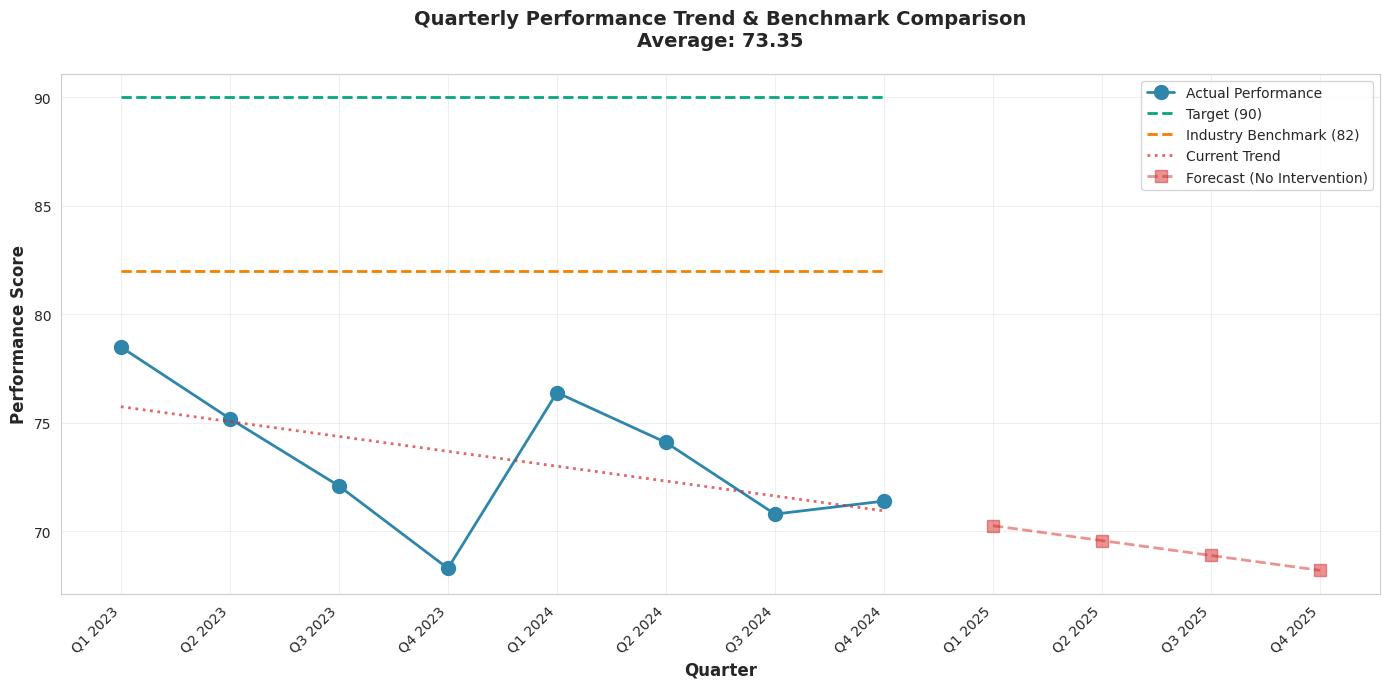
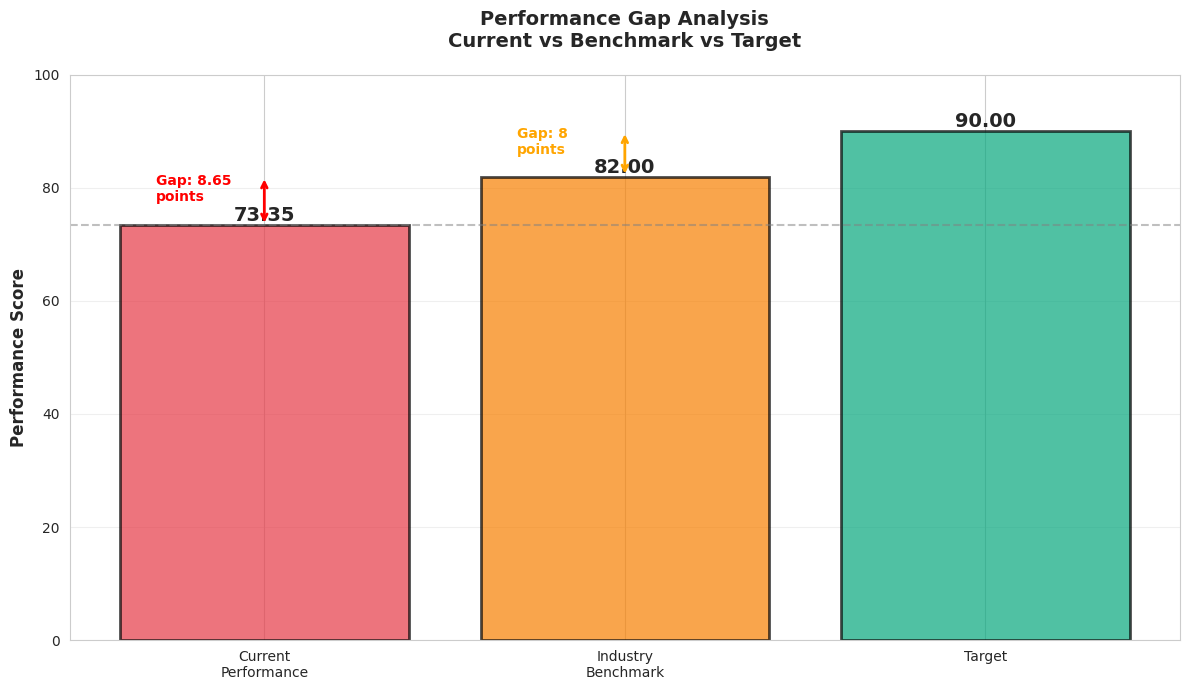
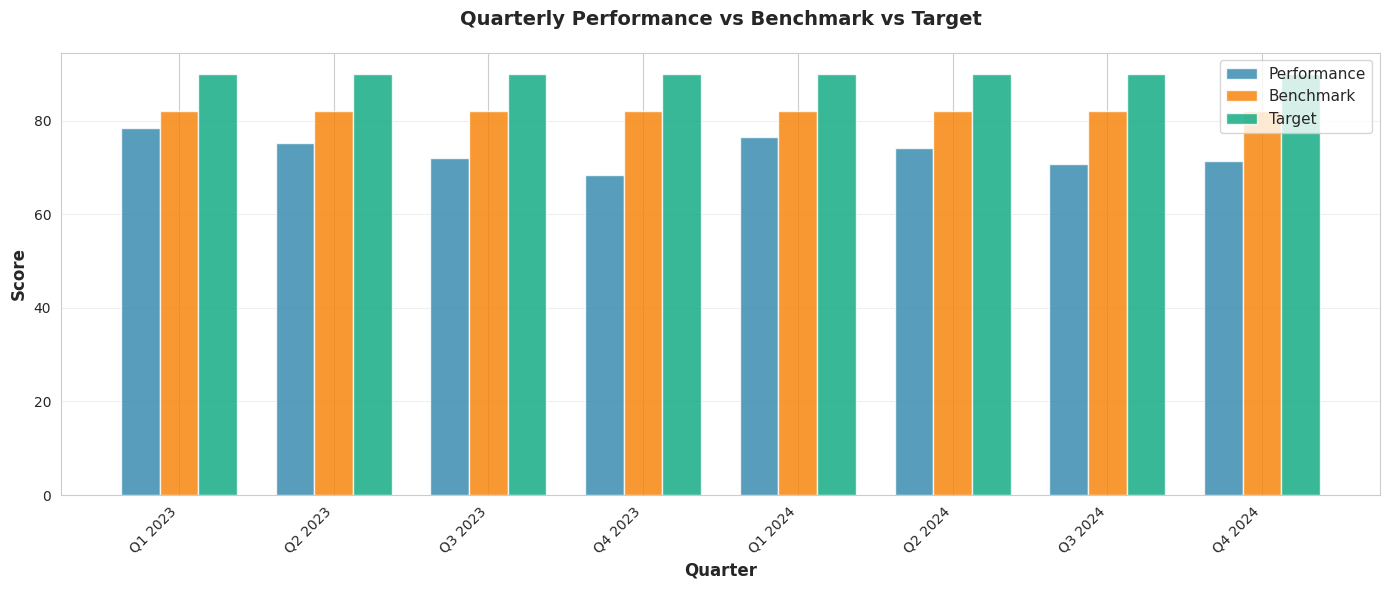

Generate these figures, in order, with matplotlib:
"""
Quarterly Performance Analysis and Predictive Maintenance Recommendation
Author: 24f3004072@ds.study.iitm.ac.in
"""

import pandas as pd
import numpy as np
import matplotlib.pyplot as plt
import seaborn as sns
from scipy import stats
from datetime import datetime

# Set style for better visualizations
sns.set_style("whitegrid")
plt.rcParams['figure.figsize'] = (12, 6)

# Generate quarterly data
quarters = ['Q1 2023', 'Q2 2023', 'Q3 2023', 'Q4 2023', 
            'Q1 2024', 'Q2 2024', 'Q3 2024', 'Q4 2024']

# Performance scores (average should be 73.35)
# Total needed: 73.35 * 8 = 586.8
performance_scores = [78.5, 75.2, 72.1, 68.3, 76.4, 74.1, 70.8, 71.4]

# Verify the average
average_score = np.mean(performance_scores)
print(f"Average Performance Score: {average_score:.2f}")

# Create DataFrame
df = pd.DataFrame({
    'Quarter': quarters,
    'Performance_Score': performance_scores,
    'Target': [90] * len(quarters),
    'Industry_Benchmark': [82] * len(quarters)
})

# Add quarter number for trend analysis
df['Quarter_Num'] = range(1, len(quarters) + 1)

# Calculate key statistics
print("\n=== Key Statistics ===")
print(f"Mean: {df['Performance_Score'].mean():.2f}")
print(f"Median: {df['Performance_Score'].median():.2f}")
print(f"Std Dev: {df['Performance_Score'].std():.2f}")
print(f"Min: {df['Performance_Score'].min():.2f}")
print(f"Max: {df['Performance_Score'].max():.2f}")
print(f"Gap to Target: {90 - df['Performance_Score'].mean():.2f} points")
print(f"Gap to Benchmark: {82 - df['Performance_Score'].mean():.2f} points")

# Perform linear regression for trend analysis
slope, intercept, r_value, p_value, std_err = stats.linregress(
    df['Quarter_Num'], df['Performance_Score']
)
print(f"\n=== Trend Analysis ===")
print(f"Slope: {slope:.3f} (points per quarter)")
print(f"R-squared: {r_value**2:.3f}")
print(f"P-value: {p_value:.4f}")

# Predict future quarters if current trend continues
future_quarters = ['Q1 2025', 'Q2 2025', 'Q3 2025', 'Q4 2025']
future_quarter_nums = range(len(quarters) + 1, len(quarters) + 5)
predicted_scores = [slope * q + intercept for q in future_quarter_nums]

print(f"\n=== Predictions (Current Trend) ===")
for q, score in zip(future_quarters, predicted_scores):
    print(f"{q}: {score:.2f}")

# Calculate improvement needed
print(f"\n=== Improvement Analysis ===")
current_avg = df['Performance_Score'].mean()
improvement_needed = 90 - current_avg
print(f"Current Average: {current_avg:.2f}")
print(f"Target: 90")
print(f"Improvement Needed: {improvement_needed:.2f} points ({improvement_needed/current_avg*100:.1f}%)")

# Visualization 1: Trend Analysis with Forecast
plt.figure(figsize=(14, 7))
plt.plot(df['Quarter_Num'], df['Performance_Score'], 
         marker='o', linewidth=2, markersize=10, label='Actual Performance', color='#2E86AB')
plt.plot(df['Quarter_Num'], df['Target'], 
         '--', linewidth=2, label='Target (90)', color='#06A77D')
plt.plot(df['Quarter_Num'], df['Industry_Benchmark'], 
         '--', linewidth=2, label='Industry Benchmark (82)', color='#F77F00')

# Add trend line
trend_line = [slope * q + intercept for q in df['Quarter_Num']]
plt.plot(df['Quarter_Num'], trend_line, 
         ':', linewidth=2, label='Current Trend', color='#D62828', alpha=0.7)

# Add future predictions
plt.plot(future_quarter_nums, predicted_scores, 
         's--', linewidth=2, markersize=8, label='Forecast (No Intervention)', 
         color='#D62828', alpha=0.5)

plt.xlabel('Quarter', fontsize=12, fontweight='bold')
plt.ylabel('Performance Score', fontsize=12, fontweight='bold')
plt.title('Quarterly Performance Trend & Benchmark Comparison\nAverage: 73.35', 
          fontsize=14, fontweight='bold', pad=20)
plt.xticks(list(df['Quarter_Num']) + list(future_quarter_nums), 
           quarters + future_quarters, rotation=45, ha='right')
plt.legend(loc='best', fontsize=10)
plt.grid(True, alpha=0.3)
plt.tight_layout()
plt.savefig('performance_trend.png', dpi=300, bbox_inches='tight')
print("\n✓ Saved: performance_trend.png")

# Visualization 2: Gap Analysis
plt.figure(figsize=(12, 7))
categories = ['Current\nPerformance', 'Industry\nBenchmark', 'Target']
values = [current_avg, 82, 90]
colors = ['#E63946', '#F77F00', '#06A77D']

bars = plt.bar(categories, values, color=colors, alpha=0.7, edgecolor='black', linewidth=2)
plt.axhline(y=current_avg, color='gray', linestyle='--', alpha=0.5)

# Add value labels on bars
for bar, val in zip(bars, values):
    height = bar.get_height()
    plt.text(bar.get_x() + bar.get_width()/2., height,
             f'{val:.2f}',
             ha='center', va='bottom', fontsize=14, fontweight='bold')

# Add gap annotations
plt.annotate('', xy=(0, 82), xytext=(0, current_avg),
            arrowprops=dict(arrowstyle='<->', color='red', lw=2))
plt.text(-0.3, (current_avg + 82)/2, f'Gap: {82-current_avg:.2f}\npoints',
         fontsize=10, color='red', fontweight='bold')

plt.annotate('', xy=(1, 90), xytext=(1, 82),
            arrowprops=dict(arrowstyle='<->', color='orange', lw=2))
plt.text(0.7, (82 + 90)/2, f'Gap: {90-82:.0f}\npoints',
         fontsize=10, color='orange', fontweight='bold')

plt.ylabel('Performance Score', fontsize=12, fontweight='bold')
plt.title('Performance Gap Analysis\nCurrent vs Benchmark vs Target', 
          fontsize=14, fontweight='bold', pad=20)
plt.ylim(0, 100)
plt.grid(axis='y', alpha=0.3)
plt.tight_layout()
plt.savefig('gap_analysis.png', dpi=300, bbox_inches='tight')
print("✓ Saved: gap_analysis.png")

# Visualization 3: Quarterly Performance Breakdown
plt.figure(figsize=(14, 6))
x = np.arange(len(quarters))
width = 0.25

plt.bar(x - width, df['Performance_Score'], width, 
        label='Performance', color='#2E86AB', alpha=0.8)
plt.bar(x, df['Industry_Benchmark'], width, 
        label='Benchmark', color='#F77F00', alpha=0.8)
plt.bar(x + width, df['Target'], width, 
        label='Target', color='#06A77D', alpha=0.8)

plt.xlabel('Quarter', fontsize=12, fontweight='bold')
plt.ylabel('Score', fontsize=12, fontweight='bold')
plt.title('Quarterly Performance vs Benchmark vs Target', 
          fontsize=14, fontweight='bold', pad=20)
plt.xticks(x, quarters, rotation=45, ha='right')
plt.legend(fontsize=11)
plt.grid(axis='y', alpha=0.3)
plt.tight_layout()
plt.savefig('quarterly_comparison.png', dpi=300, bbox_inches='tight')
print("✓ Saved: quarterly_comparison.png")

# Save data to CSV
df.to_csv('quarterly_data.csv', index=False)
print("✓ Saved: quarterly_data.csv")

# Generate summary report
summary_report = f"""
QUARTERLY PERFORMANCE ANALYSIS SUMMARY
Generated: {datetime.now().strftime('%Y-%m-%d %H:%M:%S')}
Analyst: 24f3004072@ds.study.iitm.ac.in

KEY METRICS:
- Average Performance Score: {current_avg:.2f}
- Target: 90.00
- Industry Benchmark: 82.00
- Gap to Target: {90 - current_avg:.2f} points
- Gap to Benchmark: {82 - current_avg:.2f} points

TREND ANALYSIS:
- Slope: {slope:.3f} points per quarter
- Trend Direction: {'Declining' if slope < 0 else 'Improving'}
- R-squared: {r_value**2:.3f}

FINDINGS:
1. Performance is consistently below both target and benchmark
2. {'Negative trend observed - performance declining over time' if slope < 0 else 'Slight improvement trend'}
3. Gap of {improvement_needed:.2f} points needs to be addressed
4. Without intervention, target unlikely to be reached

RECOMMENDATIONS:
Implement Predictive Maintenance Program to:
- Reduce downtime and improve operational efficiency
- Prevent performance degradation
- Close the {improvement_needed:.2f}-point gap to target
- Achieve industry-leading performance of 90+
"""

with open('analysis_summary.txt', 'w') as f:
    f.write(summary_report)

print("\n✓ Saved: analysis_summary.txt")
print("\n" + "="*60)
print("ANALYSIS COMPLETE")
print("="*60)
print(summary_report)
